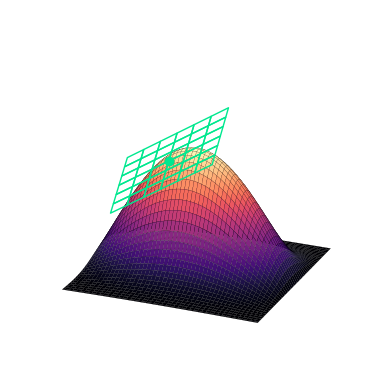

This chart was generated by the following Python code:
import matplotlib.pyplot as plt 
import numpy as np
from matplotlib import cm

ax = plt.axes(projection='3d',computed_zorder=False)
a,b = 0.48,0.1
l = 0.2

X = np.linspace(0,0.75,100)
Y = np.linspace(-1,1,100)
X,Y = np.meshgrid(X,Y)
X2 = np.linspace(a-l,a+l,7)
Y2 = np.linspace(b-l,b+l,7)
X2,Y2 = np.meshgrid(X2,Y2)

def Zfunc(x,y):
    return np.sin(4*x)*np.exp(-5*y**2)

def tangent_space(x,y, a, b):
    e = 1e-3
    d1 = (Zfunc(a+e,b)-Zfunc(a-e,b))/2/e
    d2 = (Zfunc(a,b+e)-Zfunc(a,b-e))/2/e

    return Zfunc(a,b)+d1*(x-a)+d2*(y-b)

Z = Zfunc(X,Y)
Z2 = tangent_space(X2,Y2,a,b)

ax.plot_surface(X2,Y2,Z2,zorder = 500, edgecolor = '#00E88F', alpha = 0, antialiased = True)

ax.plot_surface(X,Y,Z, cmap = cm.magma,
                antialiased=True, zorder = 1, edgecolor = "black", linewidth = 0.1)
ax.plot(a,b,Zfunc(a,b), "o", color = '#00E88F')

ax.view_init(elev=20., azim=113.)
ax.set_axis_off()

#plt.show()
plt.savefig("TangentSpacePlot.pdf", bbox_inches='tight')